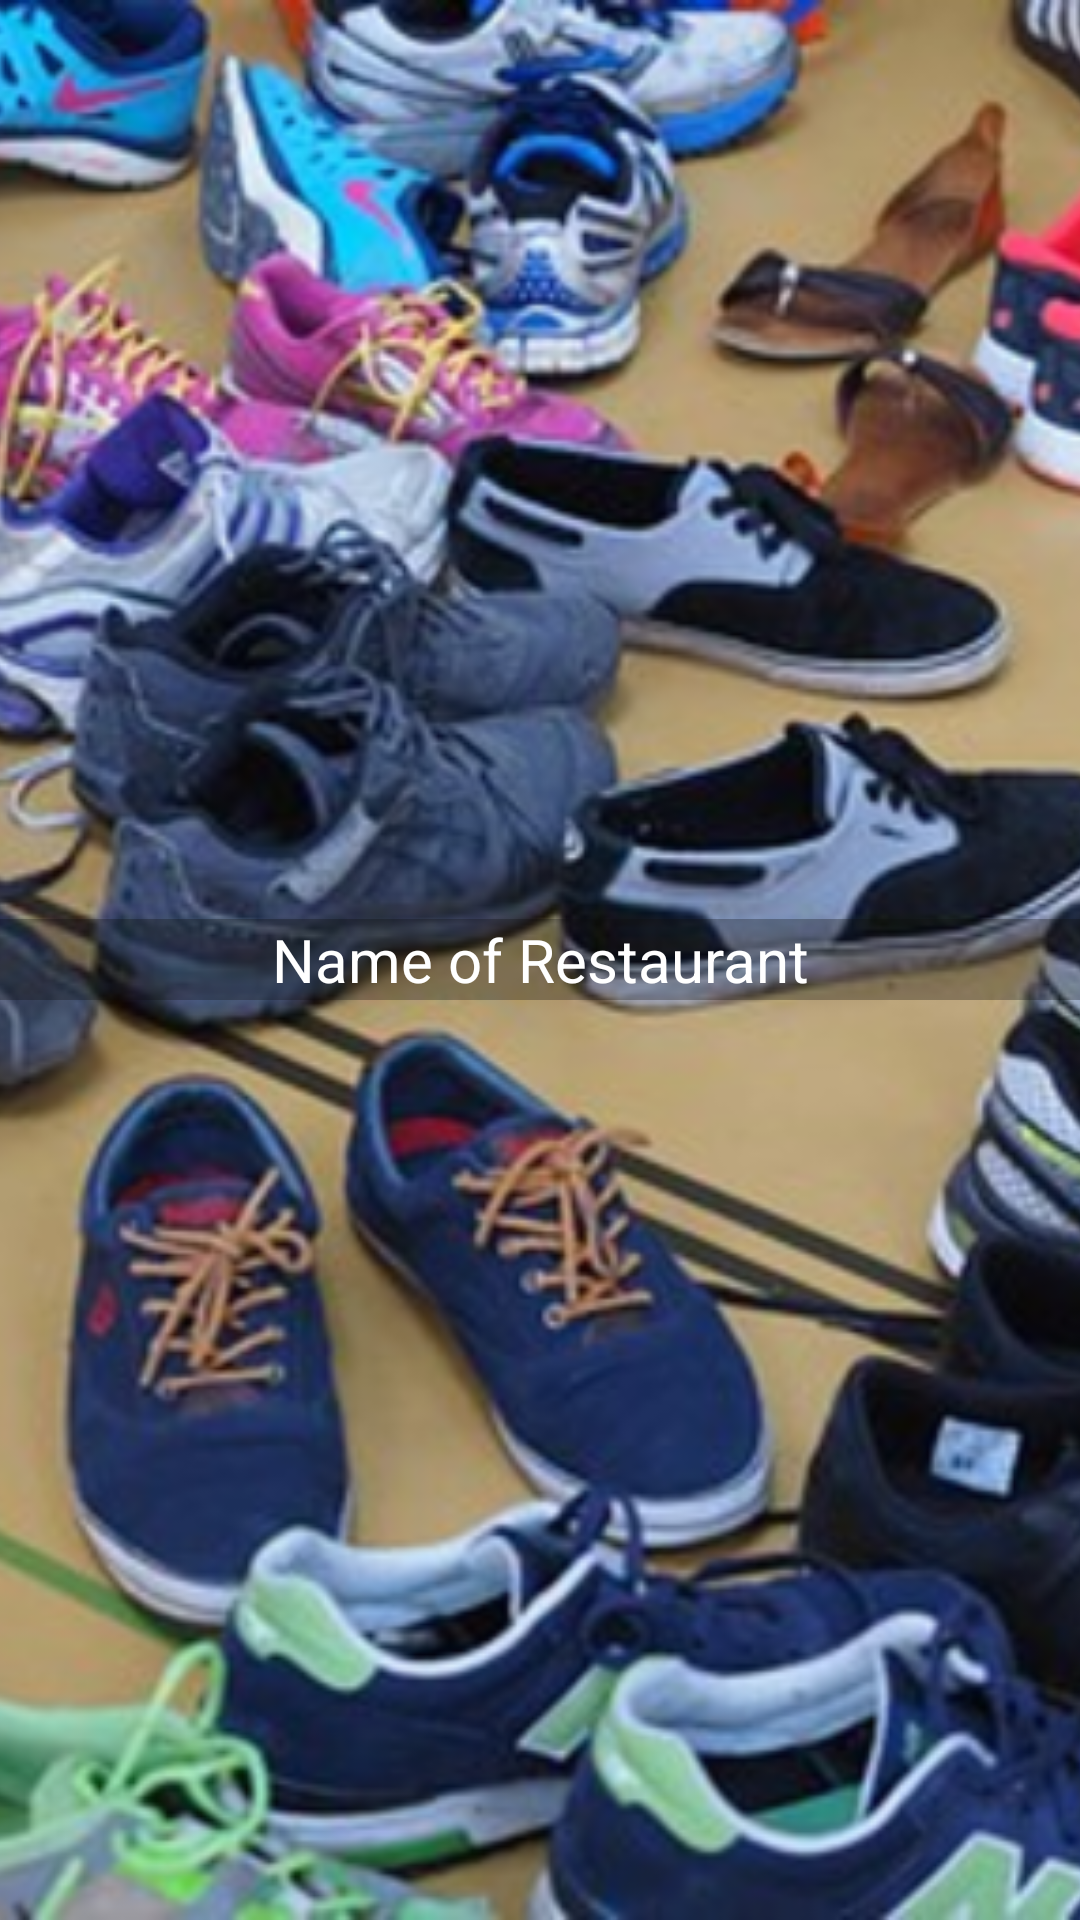

Write the Android layout XML for this screen, with the resource values it uses.
<!-- AndroidManifest.xml: application theme AppTheme -->
<!-- res/layout/restaurant_item.xml -->
<?xml version="1.0" encoding="utf-8"?>
<android.support.v7.widget.CardView
    xmlns:android="http://schemas.android.com/apk/res/android"
    xmlns:app="http://schemas.android.com/apk/res-auto"
    android:layout_width="match_parent"
    android:layout_height="200dp"
    android:layout_margin="10dp"
    app:cardElevation="10dp"
    app:cardCornerRadius="0dp">

    <RelativeLayout
        android:layout_width="match_parent"
        android:layout_height="match_parent">

        <ImageView
            android:id="@+id/restaurant_image"
            android:scaleType="centerCrop"
            android:src="@drawable/background"
            android:layout_width="match_parent"
            android:layout_height="match_parent" />
        <TextView
            android:id="@+id/restaurant_name"
            android:text="Name of Restaurant"
            android:textColor="@android:color/white"
            android:background="#4f0e0d0e"
            android:textSize="20sp"
            android:gravity="center"
            android:layout_centerInParent="true"
            android:layout_width="match_parent"
            android:layout_height="wrap_content" />
    </RelativeLayout>


</android.support.v7.widget.CardView>
<!-- resources referenced by this layout -->
<resources>
  <!-- drawable background: png bitmap (drawable-mdpi, 111381 bytes) -->
  <style name="AppTheme" parent="Theme.AppCompat.Light.NoActionBar">
          
          <item name="colorPrimary">@color/colorPrimary</item>
          <item name="colorPrimaryDark">@color/colorPrimaryDark</item>
          <item name="colorAccent">@color/colorAccent</item>
      </style>
  <color name="colorPrimary">#FFC107</color>
  <color name="colorPrimaryDark">#FFA000</color>
  <color name="colorAccent">#4caf50</color>
</resources>
